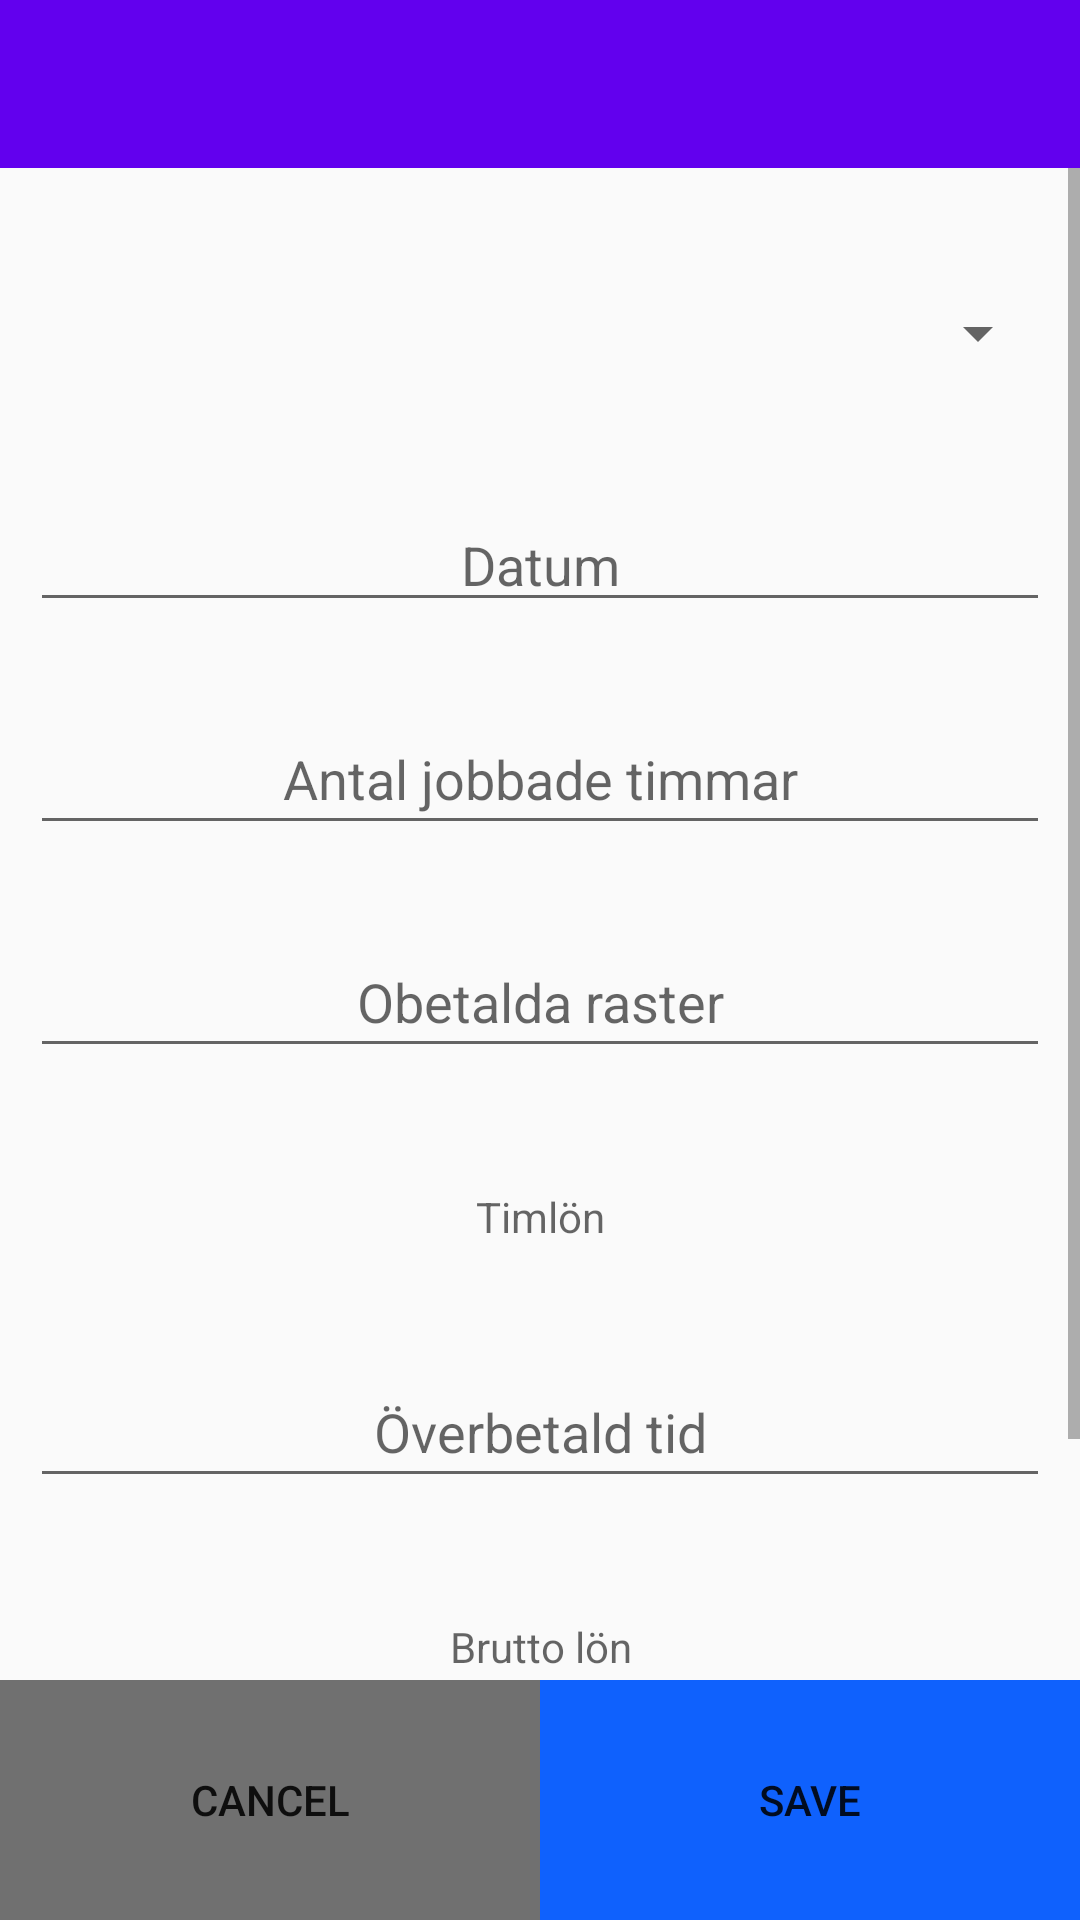

Produce the Android XML layout that renders to this screen, including the resource entries it uses.
<!-- AndroidManifest.xml: activity theme AppTheme.NoActionBar -->
<!-- res/layout/activity_timereport_edit.xml -->
<?xml version="1.0" encoding="utf-8"?>
<RelativeLayout xmlns:android="http://schemas.android.com/apk/res/android"
    xmlns:app="http://schemas.android.com/apk/res-auto"
    xmlns:tools="http://schemas.android.com/tools"
    android:layout_width="match_parent"
    android:layout_height="match_parent"
    android:fitsSystemWindows="true"
    tools:Context=".TimeReportEditActivity">

    <androidx.appcompat.widget.Toolbar
        android:id="@+id/timeReportEditToolbar"
        android:layout_width="match_parent"
        android:layout_height="?attr/actionBarSize"
        android:background="@color/colorPrimary"
        android:theme="@style/ThemeOverlay.AppCompat.Dark"
        app:popupTheme="@style/Theme.AppCompat.Light" />

    <ScrollView
        android:layout_width="match_parent"
        android:layout_height="wrap_content"
        android:layout_above="@+id/trbuttomLayoutEditBtns"
        android:layout_below="@+id/timeReportEditToolbar"
        android:fillViewport="true">

        <RelativeLayout
            android:layout_width="match_parent"
            android:layout_height="match_parent">

            <Spinner
                android:id="@+id/trCompanyNameEditSP"
                android:layout_width="match_parent"
                android:layout_height="50dp"
                android:layout_marginLeft="10dp"
                android:layout_marginTop="30dp"
                android:layout_marginRight="10dp"
                android:gravity="center"
                android:padding="10dp" />

            <EditText
                android:id="@+id/trDateEditET"
                android:layout_width="match_parent"
                android:layout_height="wrap_content"
                android:layout_below="@id/trCompanyNameEditSP"
                android:layout_marginLeft="10dp"
                android:layout_marginTop="30dp"
                android:layout_marginRight="10dp"
                android:focusable="false"
                android:gravity="center"
                android:hint="Datum" />

            <EditText
                android:id="@+id/trHoursEditET"
                android:layout_width="match_parent"
                android:layout_height="wrap_content"
                android:layout_below="@id/trDateEditET"
                android:layout_marginLeft="10dp"
                android:layout_marginTop="30dp"
                android:layout_marginRight="10dp"
                android:focusable="false"
                android:gravity="center"
                android:hint="Antal jobbade timmar"
                android:padding="10dp" />

            <EditText
                android:id="@+id/trUnpaidBrakeEditET"
                android:layout_width="match_parent"
                android:layout_height="wrap_content"
                android:layout_below="@id/trHoursEditET"
                android:layout_marginLeft="10dp"
                android:layout_marginTop="30dp"
                android:layout_marginRight="10dp"
                android:focusable="false"
                android:gravity="center"
                android:hint="Obetalda raster"
                android:padding="10dp" />

            <TextView
                android:id="@+id/trHourSalaryEditTV"
                android:layout_width="match_parent"
                android:layout_height="wrap_content"
                android:layout_below="@id/trUnpaidBrakeEditET"
                android:layout_marginLeft="10dp"
                android:layout_marginTop="30dp"
                android:layout_marginRight="10dp"
                android:gravity="center"
                android:hint="Timlön"
                android:padding="10dp" />

            <EditText
                android:id="@+id/trObHoursEditET"
                android:layout_width="match_parent"
                android:layout_height="wrap_content"
                android:layout_below="@id/trHourSalaryEditTV"
                android:layout_marginLeft="10dp"
                android:layout_marginTop="30dp"
                android:layout_marginRight="10dp"
                android:focusable="false"
                android:gravity="center"
                android:hint="Överbetald tid"
                android:padding="10dp" />

            <TextView
                android:id="@+id/trSalaryEditTV"
                android:layout_width="match_parent"
                android:layout_height="wrap_content"
                android:layout_below="@id/trObHoursEditET"
                android:layout_marginLeft="10dp"
                android:layout_marginTop="30dp"
                android:layout_marginRight="10dp"
                android:gravity="center"
                android:hint="Brutto lön"
                android:padding="10dp" />

            <Switch
                android:id="@+id/trHaveWorkedEditSW"
                android:layout_width="wrap_content"
                android:layout_height="wrap_content"
                android:layout_below="@id/trSalaryEditTV"
                android:layout_marginLeft="10dp"
                android:layout_marginTop="30dp"
                android:layout_marginBottom="30dp"
                android:layout_marginRight="10dp"
                android:checked="false"
                android:text="har arbetat" />
        </RelativeLayout>
    </ScrollView>

    <LinearLayout
        android:id="@+id/trbuttomLayoutEditBtns"
        android:layout_width="match_parent"
        android:layout_height="wrap_content"
        android:layout_alignParentBottom="true"
        android:weightSum="100">

        <Button
            android:id="@+id/trCancelEditBtn"
            android:layout_width="wrap_content"
            android:layout_height="80dp"
            android:layout_weight="50"
            android:background="#707070"
            android:text="Cancel" />

        <Button
            android:id="@+id/trSaveEditBtn"
            android:layout_width="wrap_content"
            android:layout_height="80dp"
            android:layout_weight="50"
            android:background="#0F61FD"
            android:text="Save" />
    </LinearLayout>

</RelativeLayout>
<!-- resources referenced by this layout -->
<resources>
  <color name="colorPrimary">#6200EE</color>
  <style name="AppTheme.NoActionBar">
          <item name="windowActionBar">false</item>
          <item name="windowNoTitle">true</item>
      </style>
</resources>
